Photos from the image-classification dataset "refined_rcnn" in the GitHub repository andrewsalim10/tugas_kel_pcdvk. Its 5 classes are: apple scab, apple black rot, apple cedar apple rust, apple healthy, apple healthy removed.

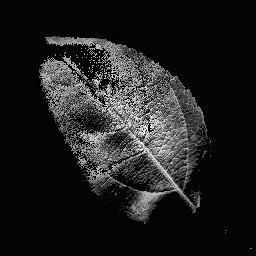
Label: apple healthy

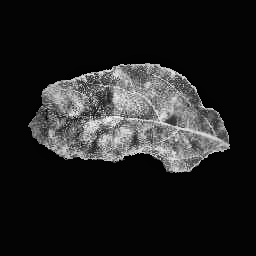
Label: apple scab

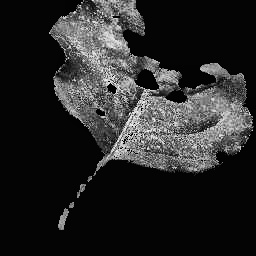
Label: apple black rot

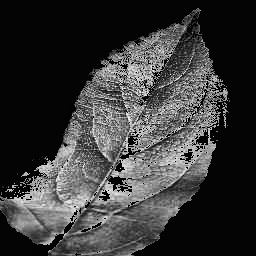
Label: apple healthy

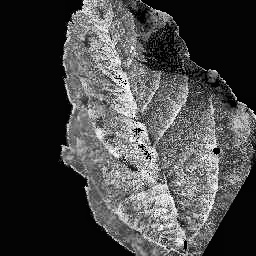
Label: apple scab

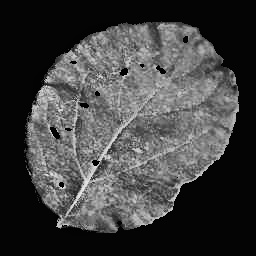
Label: apple cedar apple rust
